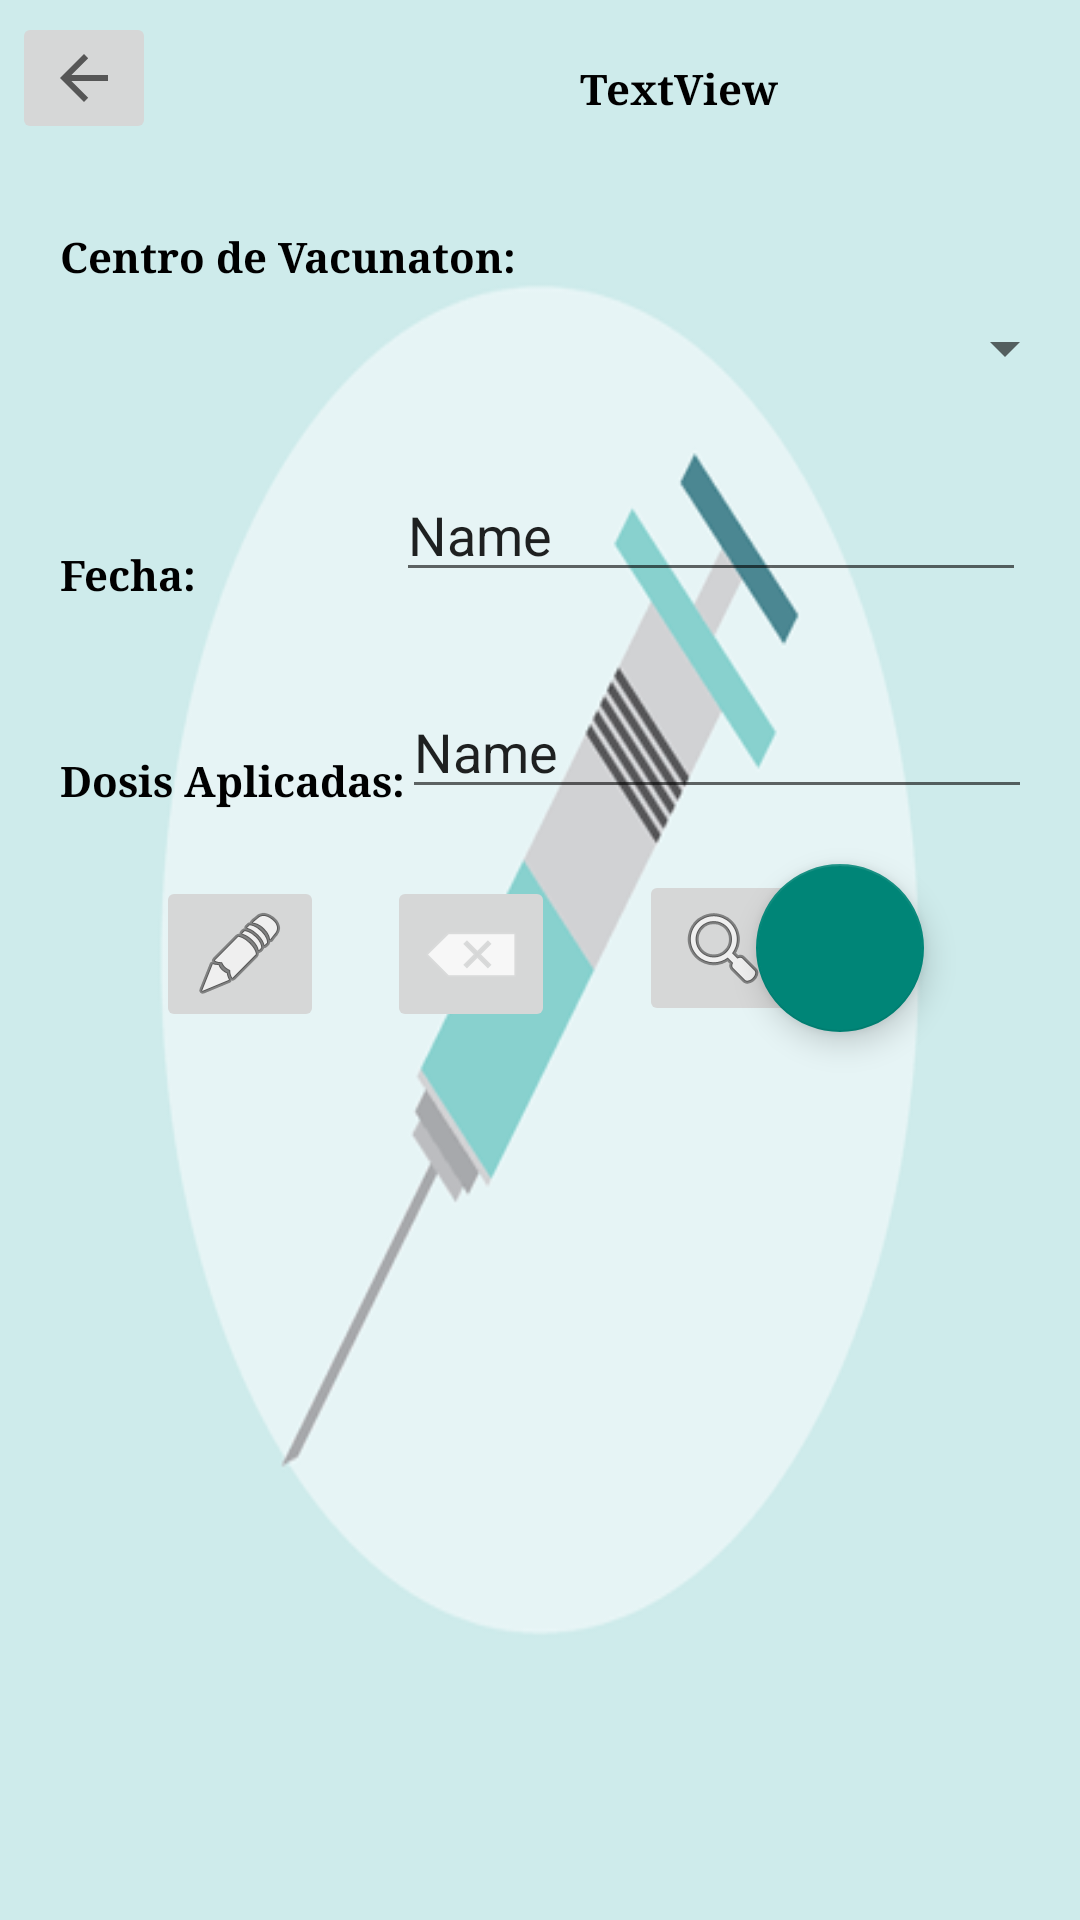

Produce the Android XML layout that renders to this screen, including the resource entries it uses.
<!-- AndroidManifest.xml: application theme Theme.AppCompat.Light.NoActionBar -->
<!-- res/layout/activity_vacunaton.xml -->
<?xml version="1.0" encoding="utf-8"?>
<androidx.constraintlayout.widget.ConstraintLayout xmlns:android="http://schemas.android.com/apk/res/android"
    xmlns:app="http://schemas.android.com/apk/res-auto"
    xmlns:tools="http://schemas.android.com/tools"
    android:layout_width="match_parent"
    android:layout_height="match_parent"
    android:background="@drawable/fondo"
    tools:context=".VacunatonActivity">

    <TextView
        android:id="@+id/txvTituloVacunaton"
        android:layout_width="wrap_content"
        android:layout_height="wrap_content"
        android:layout_marginStart="21dp"
        android:layout_marginTop="20dp"
        android:fontFamily="serif"
        android:text="TextView"
        android:textColor="@color/black"
        android:textStyle="bold"
        app:layout_constraintStart_toEndOf="@+id/txvCentroVacunaton"
        app:layout_constraintTop_toTopOf="parent" />

    <TextView
        android:id="@+id/txvCentroVacunaton"
        android:layout_width="wrap_content"
        android:layout_height="wrap_content"
        android:layout_marginStart="20dp"
        android:layout_marginBottom="9dp"
        android:fontFamily="serif"
        android:text="Centro de Vacunaton:"
        android:textColor="@color/black"
        android:textStyle="bold"
        app:layout_constraintBottom_toTopOf="@+id/spnCentrosVacunaton"
        app:layout_constraintStart_toStartOf="parent" />

    <TextView
        android:id="@+id/txvFechaVacunaton"
        android:layout_width="wrap_content"
        android:layout_height="wrap_content"
        android:layout_marginStart="20dp"
        android:layout_marginTop="54dp"
        android:fontFamily="serif"
        android:text="Fecha:"
        android:textColor="@color/black"
        android:textStyle="bold"
        app:layout_constraintStart_toStartOf="parent"
        app:layout_constraintTop_toBottomOf="@+id/spnCentrosVacunaton" />

    <TextView
        android:id="@+id/txvDosisVacunaton"
        android:layout_width="wrap_content"
        android:layout_height="wrap_content"
        android:layout_marginStart="20dp"
        android:fontFamily="serif"
        android:text="Dosis Aplicadas:"
        android:textColor="@color/black"
        android:textStyle="bold"
        app:layout_constraintBottom_toBottomOf="@+id/txtDosisVacunaton"
        app:layout_constraintStart_toStartOf="parent" />

    <Spinner
        android:id="@+id/spnCentrosVacunaton"
        android:layout_width="0dp"
        android:layout_height="wrap_content"
        android:layout_marginStart="1dp"
        android:layout_marginTop="104dp"
        android:layout_marginEnd="1dp"
        app:layout_constraintEnd_toEndOf="parent"
        app:layout_constraintStart_toStartOf="parent"
        app:layout_constraintTop_toTopOf="parent" />

    <EditText
        android:id="@+id/txtFechaVacunaton"
        android:layout_width="wrap_content"
        android:layout_height="wrap_content"
        android:layout_marginTop="28dp"
        android:layout_marginEnd="18dp"
        android:ems="10"
        android:inputType="textPersonName"
        android:text="Name"
        app:layout_constraintEnd_toEndOf="parent"
        app:layout_constraintTop_toBottomOf="@+id/spnCentrosVacunaton" />

    <EditText
        android:id="@+id/txtDosisVacunaton"
        android:layout_width="wrap_content"
        android:layout_height="wrap_content"
        android:layout_marginTop="31dp"
        android:layout_marginEnd="16dp"
        android:ems="10"
        android:inputType="textPersonName"
        android:text="Name"
        app:layout_constraintEnd_toEndOf="parent"
        app:layout_constraintTop_toBottomOf="@+id/txtFechaVacunaton" />

    <com.google.android.material.floatingactionbutton.FloatingActionButton
        android:id="@+id/fabNuevoDoctor"
        android:layout_width="wrap_content"
        android:layout_height="wrap_content"
        android:layout_gravity="end|bottom"
        android:layout_marginEnd="52dp"
        android:layout_marginBottom="296dp"
        app:layout_constraintBottom_toBottomOf="parent"
        app:layout_constraintEnd_toEndOf="parent" />

    <ImageButton
        android:id="@+id/btnRegresarDoctor"
        android:layout_width="wrap_content"
        android:layout_height="wrap_content"
        android:layout_marginStart="4dp"
        android:layout_marginTop="4dp"
        app:layout_constraintStart_toStartOf="parent"
        app:layout_constraintTop_toTopOf="parent"
        app:srcCompat="?attr/actionModeCloseDrawable" />

    <ImageButton
        android:id="@+id/btnEditarDoctor"
        android:layout_width="wrap_content"
        android:layout_height="wrap_content"
        android:layout_marginStart="52dp"
        android:layout_marginBottom="296dp"
        app:layout_constraintBottom_toBottomOf="parent"
        app:layout_constraintStart_toStartOf="parent"
        app:srcCompat="@android:drawable/ic_menu_edit" />

    <ImageButton
        android:id="@+id/btnBorrarDoctor"
        android:layout_width="wrap_content"
        android:layout_height="wrap_content"
        android:layout_marginStart="21dp"
        app:layout_constraintStart_toEndOf="@+id/btnEditarDoctor"
        app:layout_constraintTop_toTopOf="@+id/btnEditarDoctor"
        app:srcCompat="@android:drawable/ic_input_delete" />

    <ImageButton
        android:id="@+id/btnBuscarDoctor"
        android:layout_width="wrap_content"
        android:layout_height="wrap_content"
        android:layout_marginStart="28dp"
        android:layout_marginBottom="2dp"
        app:layout_constraintBottom_toBottomOf="@+id/btnBorrarDoctor"
        app:layout_constraintStart_toEndOf="@+id/btnBorrarDoctor"
        app:srcCompat="@android:drawable/ic_menu_search" />

    <ListView
        android:id="@+id/lstVacunaton"
        android:layout_width="409dp"
        android:layout_height="260dp"
        app:layout_constraintBottom_toBottomOf="parent"
        app:layout_constraintLeft_toLeftOf="parent"
        app:layout_constraintRight_toRightOf="parent"
        app:layout_constraintTop_toTopOf="parent"
        app:layout_constraintVertical_bias="1.0" />
</androidx.constraintlayout.widget.ConstraintLayout>
<!-- resources referenced by this layout -->
<resources>
  <!-- drawable fondo: png bitmap (drawable, 30027 bytes) -->
  <!-- not gathered from this repository: default colours our renderer supplied (Android Studio template values) -->
  <color name="black">#FF000000</color>
</resources>
